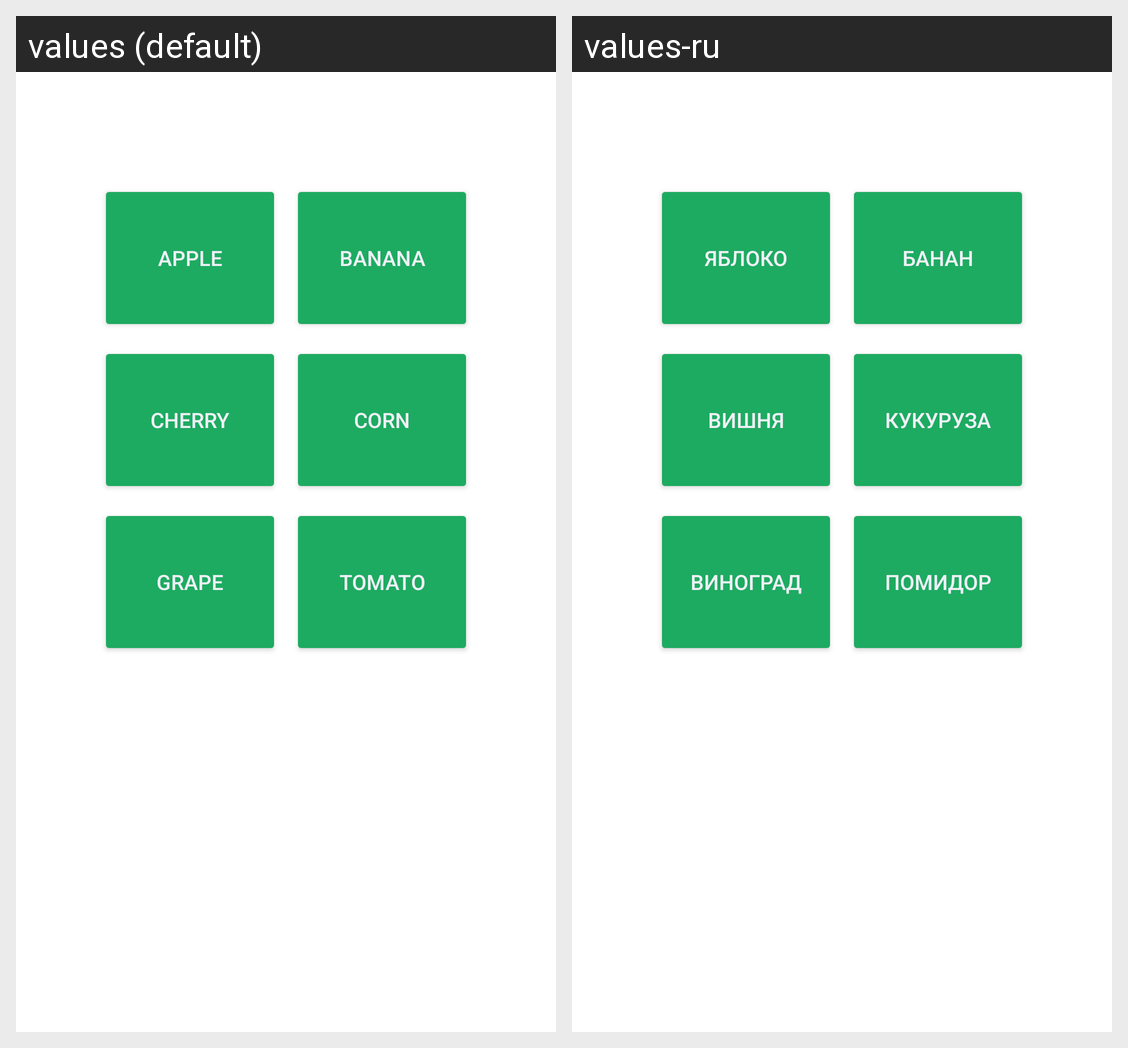

For this localized Android screen grid, give each drawn string resource with its value in every locale shown.
Android screen res/layout/fragment_camera.xml rendered under 2 locales, left to right: values (default), values-ru. Device: Nexus 5 (rendered at 1080×1920; each locale shown at half size, 540×960, under a caption strip naming it); theme Theme.Florascope.
Strings drawn on this screen, with the default value and each locale's value (text and hints the layout hard-codes, and strings that could not be matched under every locale, appear in the picture but are not listed):

apples
  values: Apple
  values-ru: Яблоко

banana
  values: Banana
  values-ru: Банан

cherry
  values: Cherry
  values-ru: Вишня

corn
  values: Corn
  values-ru: Кукуруза

grape
  values: Grape
  values-ru: Виноград

tomato
  values: Tomato
  values-ru: Помидор
